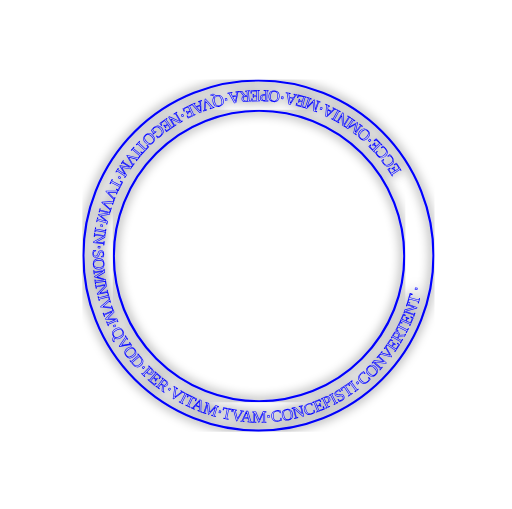
t = 0.00 s
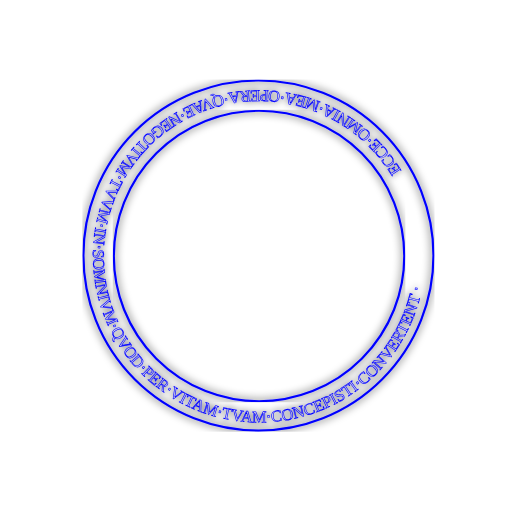
t = 0.38 s
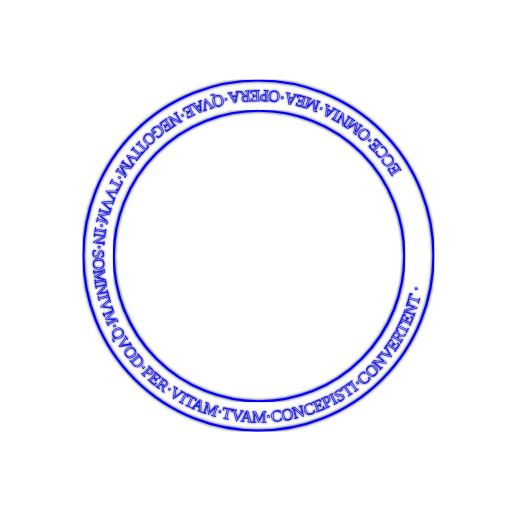
t = 1.13 s
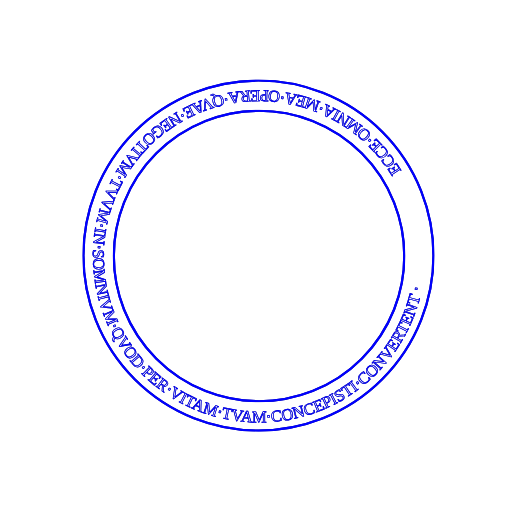
t = 1.50 s
t = 1.88 s: frame unchanged from t = 1.13 s, image omitted
t = 2.63 s: frame unchanged from t = 0.38 s, image omitted

The animated SVG that drew these frames (rendered in a browser with its animation timeline set to each time). Animation: 1 SMIL element (animate=1); one cycle of 3.00 s, repeats indefinitely.

<?xml version="1.0" encoding="UTF-8" standalone="no"?>
<!-- Created with Inkscape (http://www.inkscape.org/) -->

<svg
   width="206.40488mm"
   height="205.26718mm"
   viewBox="0 0 206.40488 205.26718"
   version="1.1"
   id="svg1"
   xml:space="preserve"
   xmlns:xlink="http://www.w3.org/1999/xlink"
   xmlns="http://www.w3.org/2000/svg"
   xmlns:svg="http://www.w3.org/2000/svg">
   <defs id="defs1">
      <filter id='glowEffect'>
            <feGaussianBlur in="SourceAlpha" stdDeviation="2" result="blur">
                <animate attributeName="stdDeviation" values="2;0;2" dur="3s" repeatCount="indefinite" calcMode="linear"/>
            </feGaussianBlur>
            <feFlood floodColor="#0400ff" floodOpacity='0.5' result="color"/>
            <feComposite in="color" in2="blur" operator="in" result="glow"/>
            <feMerge>
                <feMergeNode in="glow"/>
                <feMergeNode in="SourceGraphic"/>
            </feMerge>
        </filter>
     <clipPath
       clipPathUnits="userSpaceOnUse"
       id="clipPath1408">
       <path
         id="path1409"
         style="font-variation-settings:normal;opacity:1;vector-effect:none;fill:none;fill-opacity:1;stroke:#000000;stroke-width:0.967031;stroke-linecap:butt;stroke-linejoin:miter;stroke-miterlimit:0;stroke-dasharray:1.93406, 0.967031;stroke-dashoffset:0;stroke-opacity:1;-inkscape-stroke:none;stop-color:#000000;stop-opacity:1"
         d="M 86.433483,40.206848 V 171.67118 H 217.89781 V 40.206848 Z m 88.234407,43.96269 h 5.3e-4 5.3e-4 c 0.0499,0.0013 0.1039,0.01625 0.15813,0.04858 0.0389,0.01529 0.0791,0.03806 0.11989,0.06976 0.0512,0.03972 0.106,0.07461 0.154,0.118337 0.0171,0.01794 0.0336,0.03651 0.0496,0.0553 0.01,-0.01011 0.0225,-0.01624 0.0367,-0.01704 0.0123,-7.94e-4 0.0254,0.0027 0.0382,0.01085 0.0102,-0.0086 0.0239,-0.01389 0.0393,-0.01394 0.0191,-6.9e-5 0.0415,0.0075 0.0636,0.02635 0.008,0.0068 0.0149,0.01344 0.0238,0.01913 h 5.3e-4 v 5.3e-4 h 5.3e-4 v 5.29e-4 h 5.2e-4 l 5.3e-4,5.29e-4 h 5.3e-4 l 5.3e-4,5.29e-4 5.3e-4,5.29e-4 c 0.01,0.0065 0.0199,0.01312 0.0279,0.0217 0.013,0.0094 0.0244,0.01918 0.0346,0.02791 l 5.3e-4,5.29e-4 c 0.0123,0.0095 0.0233,0.02003 0.0351,0.02997 0.0172,0.01294 0.0325,0.02655 0.0481,0.04082 0.012,0.01283 0.025,0.02469 0.0362,0.03824 0.0155,0.01487 0.0308,0.03027 0.0465,0.04496 0.009,0.0105 0.0174,0.02016 0.0274,0.02946 0.014,0.01474 0.0279,0.02971 0.0419,0.04444 0.0125,0.01389 0.0252,0.02746 0.0377,0.04134 0.005,0.005 0.0105,0.0098 0.0155,0.01498 0.008,0.0088 0.0148,0.01958 0.0238,0.02739 0.0137,0.01349 0.0261,0.02808 0.0387,0.04237 0.0114,0.01188 0.022,0.02413 0.032,0.03721 0.0129,0.01162 0.0247,0.0245 0.0382,0.03514 0.0136,0.0104 0.0277,0.02085 0.0393,0.03359 7.9e-4,0.0013 0.0192,0.01569 0.0222,0.0186 0.005,0.0036 0.008,0.0053 0.009,0.0062 v 5.29e-4 h 5.3e-4 v 5.29e-4 c 0.0145,0.01093 0.0268,0.02416 0.0377,0.03876 0.0222,0.02713 0.0422,0.05633 0.0532,0.08992 0.006,0.01717 0.007,0.03251 0.006,0.04599 2e-5,0.0016 1.1e-4,0.003 0,0.0047 -5.3e-4,0.0063 -0.002,0.01244 -0.005,0.0181 -0.001,0.0024 -0.002,0.0049 -0.004,0.0072 l -5.3e-4,5.3e-4 c -0.003,0.0043 -0.006,0.0084 -0.009,0.01188 -0.0134,0.01397 -0.0324,0.02032 -0.0517,0.01654 -0.0126,-0.0011 -0.0262,-0.0052 -0.0408,-0.01291 0.0639,0.08141 0.12195,0.167082 0.17053,0.2589 0.0175,0.03316 0.0307,0.065 0.0398,0.0956 0.038,0.05996 0.0698,0.123928 0.1049,0.185518 0.22974,0.402984 -0.23139,0.664647 -0.45992,0.260967 -0.0377,-0.0666 -0.0704,-0.136002 -0.11575,-0.197922 -0.0278,-0.04096 -0.0564,-0.08143 -0.0842,-0.122473 -0.008,-0.01132 -0.0137,-0.02368 -0.0217,-0.03462 -0.0536,-0.07174 -0.11787,-0.135745 -0.18087,-0.198954 -0.26727,-0.278945 -0.5446,-0.548537 -0.80718,-0.831993 -0.22639,-0.244364 -0.0876,-0.495128 0.12557,-0.491442 z m 0.21911,45.584302 h 0.001 5.3e-4 v 5.3e-4 c 0.0317,-0.002 0.0588,0.009 0.076,0.0284 0.0444,0.003 0.0787,0.0398 0.0765,0.0894 0.0137,-0.006 0.027,-0.009 0.0398,-0.01 0.0704,-0.004 0.11916,0.0698 0.0646,0.15038 0.0474,0.0333 0.052,0.11633 -0.031,0.17415 -0.0121,0.008 -0.0245,0.0166 -0.0367,0.0248 0.006,0.008 0.006,0.0211 -0.004,0.0351 -0.006,0.008 -0.0152,0.0142 -0.0222,0.0212 -0.008,0.007 -0.0168,0.0142 -0.0248,0.0212 l -0.0119,0.0119 c -0.002,0.004 -0.005,0.009 -0.0103,0.0129 -0.003,0.002 -0.006,0.005 -0.008,0.007 -0.004,0.005 -0.009,0.009 -0.0139,0.0134 -0.008,0.009 -0.0173,0.0173 -0.0253,0.0253 -0.009,0.008 -0.0175,0.0174 -0.0264,0.0264 -0.007,0.006 -0.0121,0.0131 -0.0181,0.0191 -0.005,0.005 -0.0115,0.01 -0.0165,0.015 -0.007,0.006 -0.0147,0.0116 -0.0217,0.0176 -0.005,0.004 -0.009,0.007 -0.0134,0.0103 l -0.006,0.009 c -0.0107,0.0126 -0.0237,0.0229 -0.0367,0.0331 -0.007,0.006 -0.0155,0.008 -0.0217,0.008 -0.0117,0.0101 -0.023,0.0191 -0.0341,0.0274 -0.0186,0.0112 -0.0155,0.0102 -0.0227,0.0139 -0.004,0.003 -0.009,0.006 -0.0145,0.009 -0.002,0.002 -0.004,0.005 -0.006,0.007 -0.003,0.003 -0.005,0.006 -0.007,0.009 -0.002,0.002 -0.004,0.005 -0.005,0.007 l -5.3e-4,5.3e-4 h -5.3e-4 c -0.003,0.005 -0.007,0.009 -0.0114,0.014 -0.003,0.004 -0.007,0.007 -0.0114,0.0114 -0.008,0.009 -0.0163,0.0184 -0.0243,0.0263 -0.006,0.005 -0.0109,0.0118 -0.0165,0.0176 v 5.3e-4 l -5.3e-4,5.3e-4 -5.3e-4,0.001 -5.3e-4,5.3e-4 v 5.3e-4 5.2e-4 l -0.005,0.005 h -5.3e-4 l -0.0114,0.0109 c -0.006,0.007 -0.0132,0.0126 -0.0191,0.0186 -0.004,0.005 -0.009,0.0102 -0.015,0.014 -0.002,0.002 -0.005,0.004 -0.008,0.006 l -0.004,0.004 v 5.3e-4 5.3e-4 5.3e-4 l -5.3e-4,5.3e-4 -0.001,5.3e-4 -5.3e-4,5.3e-4 -5.3e-4,0.001 -0.0217,0.0186 c -0.006,0.006 -0.0131,0.01 -0.0191,0.0155 -0.009,0.007 -0.0178,0.0146 -0.0269,0.0207 -0.007,0.004 -0.0126,0.01 -0.0186,0.015 -0.007,0.005 -0.0132,0.009 -0.0191,0.0145 -0.004,0.003 -0.007,0.007 -0.0119,0.0103 -0.002,0.001 -0.006,0.004 -0.008,0.006 -0.004,0.003 -0.007,0.005 -0.0103,0.007 -0.0243,0.0165 -0.0456,0.002 -0.0429,-0.0165 -0.0148,0.01 -0.0301,0.003 -0.0341,-0.0103 -0.0218,0.0181 -0.0499,-0.003 -0.0315,-0.0336 0.007,-0.0116 0.0142,-0.0228 0.0217,-0.0341 h -5.3e-4 -5.3e-4 c -0.001,0.002 -0.002,0.004 -0.004,0.006 l -5.3e-4,-0.001 c -0.0208,0.0354 -0.0608,0.0143 -0.0403,-0.0212 0.002,-0.004 0.004,-0.006 0.006,-0.0103 l -0.008,0.005 c -0.0149,0.0108 -0.007,0.005 -0.0186,0.015 -0.0851,0.0672 -0.16444,0.0246 -0.17105,-0.0408 -0.0653,0.0557 -0.13127,0.036 -0.15813,-0.003 -0.0373,0.0129 -0.0698,0.007 -0.0925,-0.0103 -0.0126,0.0141 -0.025,0.0284 -0.0372,0.0429 -0.10563,0.12544 -0.24797,0.004 -0.14211,-0.12093 0.0267,-0.0317 0.0536,-0.0633 0.0837,-0.092 0.0148,-0.0133 0.0275,-0.0271 0.0429,-0.0398 0.14496,-0.11985 0.31287,-0.2076 0.47129,-0.30748 0.17782,-0.11012 0.35514,-0.22263 0.52141,-0.34985 0.0281,-0.0215 0.0555,-0.0321 0.0801,-0.0341 z m -0.4594,1.01027 -5.3e-4,5.3e-4 -5.3e-4,5.3e-4 v 5.3e-4 h 5.3e-4 5.3e-4 v -5.3e-4 h 5.3e-4 v -5.3e-4 z m 8.60567,7.51996 0.001,5.3e-4 v 5.3e-4 5.3e-4 l -5.3e-4,0.001 c 0.0327,-7.9e-4 0.0543,0.0263 0.0408,0.0579 l 5.3e-4,5.2e-4 v 5.3e-4 h 5.3e-4 5.3e-4 l 5.3e-4,-5.3e-4 h 5.3e-4 5.2e-4 5.3e-4 5.3e-4 c 0.009,-0.006 0.0184,-0.009 0.0269,-0.01 0.0277,-0.003 0.0497,0.0188 0.045,0.0486 0.0136,0.009 0.0217,0.0275 0.0165,0.0517 l 0.003,0.006 c 0.005,-0.002 0.0102,-0.002 0.015,-0.002 0.0173,-1e-4 0.031,0.009 0.0382,0.0238 0.004,-0.002 0.009,-0.005 0.0129,-0.007 0.0133,-0.008 0.0257,-0.0113 0.0367,-0.0114 0.0244,-5.3e-4 0.0417,0.0149 0.045,0.0346 0.0106,-0.008 0.0206,-0.0174 0.03,-0.0274 l 5.3e-4,-5.3e-4 h 5.3e-4 v 5.3e-4 5.3e-4 l -5.3e-4,5.3e-4 -5.3e-4,5.3e-4 c -0.006,0.008 -0.008,0.013 -0.009,0.0165 v 5.3e-4 5.3e-4 5.3e-4 5.3e-4 5.3e-4 c 8e-5,2.6e-4 2e-4,10e-4 5.3e-4,0.002 v 5.3e-4 5.3e-4 l 5.3e-4,5.2e-4 5.2e-4,5.3e-4 0.001,5.3e-4 h 5.3e-4 c 0.0151,0.005 0.076,-0.0221 0.0946,-0.014 l 5.3e-4,5.3e-4 h 5.3e-4 l 5.3e-4,5.3e-4 5.3e-4,5.3e-4 5.3e-4,5.3e-4 5.3e-4,5.3e-4 v 5.3e-4 l 5.3e-4,5.3e-4 v 5.3e-4 0.001 5.3e-4 h 5.3e-4 v 5.3e-4 5.3e-4 c 5.2e-4,0.004 -0.001,0.012 -0.005,0.0202 -0.004,0.006 -0.006,0.0126 -0.0103,0.0186 -0.007,0.0109 -0.0246,0.0281 -0.0336,0.0351 -0.023,0.0198 -0.0564,0.0441 -0.0796,0.0615 -0.004,0.003 -0.009,0.006 -0.0134,0.0103 0.002,0.005 0.003,0.0107 0.003,0.0165 -2.6e-4,0.008 -0.006,0.0134 -0.0134,0.0176 0.008,0.0153 0.0115,0.0281 0.0171,0.0465 0.001,0.008 0.004,0.0163 0.004,0.0243 8e-4,0.0262 -0.004,0.0443 -0.0258,0.0631 -0.0227,0.0195 -0.0531,0.0175 -0.0801,0.0145 -0.0365,-0.003 -0.0543,-0.0249 -0.0558,-0.0465 -0.0169,0.0129 -0.0284,0.0174 -0.0367,0.008 -0.004,0.003 -0.007,0.006 -0.0114,0.009 0.0209,0.0168 0.0239,0.0523 -0.0129,0.0806 -0.0236,0.0181 -0.0478,0.0359 -0.0708,0.0548 -0.0462,0.0376 -0.10203,0.0891 -0.14573,0.12971 -0.0146,0.0135 -0.0642,0.0605 -0.0858,0.0801 -0.006,0.006 -0.0121,0.011 -0.0181,0.016 -0.0177,0.0155 -0.0353,0.0207 -0.0496,0.0186 -0.0117,0.0156 -0.0233,0.0306 -0.0346,0.0465 -0.0181,0.0254 -0.0401,0.0337 -0.0584,0.0305 -0.003,0.003 -0.005,0.006 -0.008,0.009 -0.0455,0.0552 -0.0992,0.0151 -0.0801,-0.0403 -0.0304,0.001 -0.0574,-0.0319 -0.0372,-0.0796 0.002,-0.006 0.005,-0.011 0.007,-0.0165 -0.0344,0.0452 -0.0868,0.0251 -0.0858,-0.0191 -0.0103,-0.006 -0.0178,-0.0154 -0.0207,-0.0279 -0.0385,0.006 -0.0725,-0.0368 -0.0367,-0.0822 -0.0174,-0.0186 -0.0153,-0.0544 0.0217,-0.0811 0.0102,-0.007 0.0205,-0.0134 0.0305,-0.0217 0.007,-0.007 0.0142,-0.01 0.0222,-0.015 0.006,-0.003 0.0114,-0.005 0.0155,-0.006 h 5.3e-4 c 5.3e-4,-9e-5 0.002,-2e-4 0.004,-5.3e-4 h 0.001 v 5.3e-4 l 5.2e-4,5.3e-4 h 5.3e-4 5.3e-4 l 5.3e-4,5.3e-4 0.001,5.3e-4 h 5.3e-4 v 5.3e-4 l 0.004,0.004 v 5.3e-4 h 5.3e-4 v 5.3e-4 l 5.3e-4,5.3e-4 v 5.3e-4 l 0.001,5.3e-4 0.004,-0.004 c 0.009,-0.0102 0.0182,-0.0194 0.0284,-0.0284 l 0.006,-0.005 c 0.003,-0.003 0.006,-0.007 0.008,-0.0104 0.008,-0.0139 0.0172,-0.0273 0.0274,-0.0398 0.006,-0.007 0.0101,-0.0178 0.016,-0.0248 l 0.001,5.3e-4 c 5.2e-4,-0.001 0.002,-0.004 0.005,-0.008 0.005,-0.008 0.01,-0.0145 0.0155,-0.0217 0.009,-0.01 0.0177,-0.0194 0.0279,-0.0274 0.008,-0.007 0.01,-0.004 0.016,-0.0124 h 5.3e-4 l 0.001,-0.001 h 5.3e-4 v -5.3e-4 h 5.3e-4 v -5.3e-4 -0.001 l 0.001,-5.3e-4 v -5.3e-4 h 5.3e-4 v -5.3e-4 l 5.3e-4,-0.001 0.007,-0.007 0.015,-0.015 c 0.003,-0.006 0.007,-0.0125 0.0124,-0.0186 l 0.0186,-0.0186 c 0.01,-0.0101 0.0189,-0.0199 0.03,-0.0279 0.0185,-0.0153 0.0384,-0.0289 0.0553,-0.046 0.0134,-0.0139 0.0288,-0.0278 0.0403,-0.0434 0.002,-0.002 0.004,-0.005 0.006,-0.007 l 5.3e-4,-5.3e-4 h 5.3e-4 l 5.3e-4,-5.3e-4 v -0.001 l 0.001,-5.3e-4 5.3e-4,-5.3e-4 h 5.2e-4 v -5.2e-4 -10e-4 -5.3e-4 -5.3e-4 h 0.001 v -5.3e-4 c 0.008,-0.0163 0.0182,-0.032 0.0305,-0.046 0.0111,-0.0116 0.023,-0.022 0.0341,-0.0336 0.0135,-0.0114 0.0258,-0.0236 0.0398,-0.0346 0.0213,-0.016 0.0442,-0.0316 0.0651,-0.0486 h 5.3e-4 c 0.015,-0.012 0.03,-0.0177 0.0434,-0.0186 z" /></clipPath><clipPath
       clipPathUnits="userSpaceOnUse"
       id="clipPath1411">
       <path
         id="path1412"
         style="font-variation-settings:normal;opacity:1;vector-effect:none;fill:none;fill-opacity:1;stroke:#000000;stroke-width:0.967031;stroke-linecap:butt;stroke-linejoin:miter;stroke-miterlimit:0;stroke-dasharray:1.93406, 0.967031;stroke-dashoffset:0;stroke-opacity:1;-inkscape-stroke:none;stop-color:#000000;stop-opacity:1"
         d="M 97.779046,51.498664 V 160.73282 H 207.0132 V 51.498664 Z m 76.888844,32.670874 h 5.3e-4 5.3e-4 c 0.0499,0.0013 0.1039,0.01625 0.15813,0.04858 0.0389,0.01529 0.0791,0.03806 0.11989,0.06976 0.0512,0.03972 0.106,0.07461 0.154,0.118337 0.0171,0.01794 0.0336,0.03651 0.0496,0.0553 0.01,-0.01011 0.0225,-0.01624 0.0367,-0.01704 0.0123,-7.94e-4 0.0254,0.0027 0.0382,0.01085 0.0102,-0.0086 0.0239,-0.01389 0.0393,-0.01394 0.0191,-6.9e-5 0.0415,0.0075 0.0636,0.02635 0.008,0.0068 0.0149,0.01344 0.0238,0.01913 h 5.3e-4 v 5.3e-4 h 5.3e-4 v 5.29e-4 h 5.2e-4 l 5.3e-4,5.29e-4 h 5.3e-4 l 5.3e-4,5.29e-4 5.3e-4,5.29e-4 c 0.01,0.0065 0.0199,0.01312 0.0279,0.0217 0.013,0.0094 0.0244,0.01918 0.0346,0.02791 l 5.3e-4,5.29e-4 c 0.0123,0.0095 0.0233,0.02003 0.0351,0.02997 0.0172,0.01294 0.0325,0.02655 0.0481,0.04082 0.012,0.01283 0.025,0.02469 0.0362,0.03824 0.0155,0.01487 0.0308,0.03027 0.0465,0.04496 0.009,0.0105 0.0174,0.02016 0.0274,0.02946 0.014,0.01474 0.0279,0.02971 0.0419,0.04444 0.0125,0.01389 0.0252,0.02746 0.0377,0.04134 0.005,0.005 0.0105,0.0098 0.0155,0.01498 0.008,0.0088 0.0148,0.01958 0.0238,0.02739 0.0137,0.01349 0.0261,0.02808 0.0387,0.04237 0.0114,0.01188 0.022,0.02413 0.032,0.03721 0.0129,0.01162 0.0247,0.0245 0.0382,0.03514 0.0136,0.0104 0.0277,0.02085 0.0393,0.03359 7.9e-4,0.0013 0.0192,0.01569 0.0222,0.0186 0.005,0.0036 0.008,0.0053 0.009,0.0062 v 5.29e-4 h 5.3e-4 v 5.29e-4 c 0.0145,0.01093 0.0268,0.02416 0.0377,0.03876 0.0222,0.02713 0.0422,0.05633 0.0532,0.08992 0.006,0.01717 0.007,0.03251 0.006,0.04599 2e-5,0.0016 1.1e-4,0.003 0,0.0047 -5.3e-4,0.0063 -0.002,0.01244 -0.005,0.0181 -0.001,0.0024 -0.002,0.0049 -0.004,0.0072 l -5.3e-4,5.3e-4 c -0.003,0.0043 -0.006,0.0084 -0.009,0.01188 -0.0134,0.01397 -0.0324,0.02032 -0.0517,0.01654 -0.0126,-0.0011 -0.0262,-0.0052 -0.0408,-0.01291 0.0639,0.08141 0.12195,0.167082 0.17053,0.2589 0.0175,0.03316 0.0307,0.065 0.0398,0.0956 0.038,0.05996 0.0698,0.123928 0.1049,0.185518 0.22974,0.402984 -0.23139,0.664647 -0.45992,0.260967 -0.0377,-0.0666 -0.0704,-0.136002 -0.11575,-0.197922 -0.0278,-0.04096 -0.0564,-0.08143 -0.0842,-0.122473 -0.008,-0.01132 -0.0137,-0.02368 -0.0217,-0.03462 -0.0536,-0.07174 -0.11787,-0.135745 -0.18087,-0.198954 -0.26727,-0.278945 -0.5446,-0.548537 -0.80718,-0.831993 -0.22639,-0.244364 -0.0876,-0.495128 0.12557,-0.491442 z m 0.21911,45.584302 h 0.001 5.3e-4 v 5.3e-4 c 0.0317,-0.002 0.0588,0.009 0.076,0.0284 0.0444,0.003 0.0787,0.0398 0.0765,0.0894 0.0137,-0.006 0.027,-0.009 0.0398,-0.01 0.0704,-0.004 0.11916,0.0698 0.0646,0.15038 0.0474,0.0333 0.052,0.11633 -0.031,0.17415 -0.0121,0.008 -0.0245,0.0166 -0.0367,0.0248 0.006,0.008 0.006,0.0211 -0.004,0.0351 -0.006,0.008 -0.0152,0.0142 -0.0222,0.0212 -0.008,0.007 -0.0168,0.0142 -0.0248,0.0212 l -0.0119,0.0119 c -0.002,0.004 -0.005,0.009 -0.0103,0.0129 -0.003,0.002 -0.006,0.005 -0.008,0.007 -0.004,0.005 -0.009,0.009 -0.0139,0.0134 -0.008,0.009 -0.0173,0.0173 -0.0253,0.0253 -0.009,0.008 -0.0175,0.0174 -0.0264,0.0264 -0.007,0.006 -0.0121,0.0131 -0.0181,0.0191 -0.005,0.005 -0.0115,0.01 -0.0165,0.015 -0.007,0.006 -0.0147,0.0116 -0.0217,0.0176 -0.005,0.004 -0.009,0.007 -0.0134,0.0103 l -0.006,0.009 c -0.0107,0.0126 -0.0237,0.0229 -0.0367,0.0331 -0.007,0.006 -0.0155,0.008 -0.0217,0.008 -0.0117,0.0101 -0.023,0.0191 -0.0341,0.0274 -0.0186,0.0112 -0.0155,0.0102 -0.0227,0.0139 -0.004,0.003 -0.009,0.006 -0.0145,0.009 -0.002,0.002 -0.004,0.005 -0.006,0.007 -0.003,0.003 -0.005,0.006 -0.007,0.009 -0.002,0.002 -0.004,0.005 -0.005,0.007 l -5.3e-4,5.3e-4 h -5.3e-4 c -0.003,0.005 -0.007,0.009 -0.0114,0.014 -0.003,0.004 -0.007,0.007 -0.0114,0.0114 -0.008,0.009 -0.0163,0.0184 -0.0243,0.0263 -0.006,0.005 -0.0109,0.0118 -0.0165,0.0176 v 5.3e-4 l -5.3e-4,5.3e-4 -5.3e-4,0.001 -5.3e-4,5.3e-4 v 5.3e-4 5.2e-4 l -0.005,0.005 h -5.3e-4 l -0.0114,0.0109 c -0.006,0.007 -0.0132,0.0126 -0.0191,0.0186 -0.004,0.005 -0.009,0.0102 -0.015,0.014 -0.002,0.002 -0.005,0.004 -0.008,0.006 l -0.004,0.004 v 5.3e-4 5.3e-4 5.3e-4 l -5.3e-4,5.3e-4 -0.001,5.3e-4 -5.3e-4,5.3e-4 -5.3e-4,0.001 -0.0217,0.0186 c -0.006,0.006 -0.0131,0.01 -0.0191,0.0155 -0.009,0.007 -0.0178,0.0146 -0.0269,0.0207 -0.007,0.004 -0.0126,0.01 -0.0186,0.015 -0.007,0.005 -0.0132,0.009 -0.0191,0.0145 -0.004,0.003 -0.007,0.007 -0.0119,0.0103 -0.002,0.001 -0.006,0.004 -0.008,0.006 -0.004,0.003 -0.007,0.005 -0.0103,0.007 -0.0243,0.0165 -0.0456,0.002 -0.0429,-0.0165 -0.0148,0.01 -0.0301,0.003 -0.0341,-0.0103 -0.0218,0.0181 -0.0499,-0.003 -0.0315,-0.0336 0.007,-0.0116 0.0142,-0.0228 0.0217,-0.0341 h -5.3e-4 -5.3e-4 c -0.001,0.002 -0.002,0.004 -0.004,0.006 l -5.3e-4,-0.001 c -0.0208,0.0354 -0.0608,0.0143 -0.0403,-0.0212 0.002,-0.004 0.004,-0.006 0.006,-0.0103 l -0.008,0.005 c -0.0149,0.0108 -0.007,0.005 -0.0186,0.015 -0.0851,0.0672 -0.16444,0.0246 -0.17105,-0.0408 -0.0653,0.0557 -0.13127,0.036 -0.15813,-0.003 -0.0373,0.0129 -0.0698,0.007 -0.0925,-0.0103 -0.0126,0.0141 -0.025,0.0284 -0.0372,0.0429 -0.10563,0.12544 -0.24797,0.004 -0.14211,-0.12093 0.0267,-0.0317 0.0536,-0.0633 0.0837,-0.092 0.0148,-0.0133 0.0275,-0.0271 0.0429,-0.0398 0.14496,-0.11985 0.31287,-0.2076 0.47129,-0.30748 0.17782,-0.11012 0.35514,-0.22263 0.52141,-0.34985 0.0281,-0.0215 0.0555,-0.0321 0.0801,-0.0341 z m -0.4594,1.01027 -5.3e-4,5.3e-4 -5.3e-4,5.3e-4 v 5.3e-4 h 5.3e-4 5.3e-4 v -5.3e-4 h 5.3e-4 v -5.3e-4 z m 8.60567,7.51996 0.001,5.3e-4 v 5.3e-4 5.3e-4 l -5.3e-4,0.001 c 0.0327,-7.9e-4 0.0543,0.0263 0.0408,0.0579 l 5.3e-4,5.2e-4 v 5.3e-4 h 5.3e-4 5.3e-4 l 5.3e-4,-5.3e-4 h 5.3e-4 5.2e-4 5.3e-4 5.3e-4 c 0.009,-0.006 0.0184,-0.009 0.0269,-0.01 0.0277,-0.003 0.0497,0.0188 0.045,0.0486 0.0136,0.009 0.0217,0.0275 0.0165,0.0517 l 0.003,0.006 c 0.005,-0.002 0.0102,-0.002 0.015,-0.002 0.0173,-1e-4 0.031,0.009 0.0382,0.0238 0.004,-0.002 0.009,-0.005 0.0129,-0.007 0.0133,-0.008 0.0257,-0.0113 0.0367,-0.0114 0.0244,-5.3e-4 0.0417,0.0149 0.045,0.0346 0.0106,-0.008 0.0206,-0.0174 0.03,-0.0274 l 5.3e-4,-5.3e-4 h 5.3e-4 v 5.3e-4 5.3e-4 l -5.3e-4,5.3e-4 -5.3e-4,5.3e-4 c -0.006,0.008 -0.008,0.013 -0.009,0.0165 v 5.3e-4 5.3e-4 5.3e-4 5.3e-4 5.3e-4 c 8e-5,2.6e-4 2e-4,10e-4 5.3e-4,0.002 v 5.3e-4 5.3e-4 l 5.3e-4,5.2e-4 5.2e-4,5.3e-4 0.001,5.3e-4 h 5.3e-4 c 0.0151,0.005 0.076,-0.0221 0.0946,-0.014 l 5.3e-4,5.3e-4 h 5.3e-4 l 5.3e-4,5.3e-4 5.3e-4,5.3e-4 5.3e-4,5.3e-4 5.3e-4,5.3e-4 v 5.3e-4 l 5.3e-4,5.3e-4 v 5.3e-4 0.001 5.3e-4 h 5.3e-4 v 5.3e-4 5.3e-4 c 5.2e-4,0.004 -0.001,0.012 -0.005,0.0202 -0.004,0.006 -0.006,0.0126 -0.0103,0.0186 -0.007,0.0109 -0.0246,0.0281 -0.0336,0.0351 -0.023,0.0198 -0.0564,0.0441 -0.0796,0.0615 -0.004,0.003 -0.009,0.006 -0.0134,0.0103 0.002,0.005 0.003,0.0107 0.003,0.0165 -2.6e-4,0.008 -0.006,0.0134 -0.0134,0.0176 0.008,0.0153 0.0115,0.0281 0.0171,0.0465 0.001,0.008 0.004,0.0163 0.004,0.0243 8e-4,0.0262 -0.004,0.0443 -0.0258,0.0631 -0.0227,0.0195 -0.0531,0.0175 -0.0801,0.0145 -0.0365,-0.003 -0.0543,-0.0249 -0.0558,-0.0465 -0.0169,0.0129 -0.0284,0.0174 -0.0367,0.008 -0.004,0.003 -0.007,0.006 -0.0114,0.009 0.0209,0.0168 0.0239,0.0523 -0.0129,0.0806 -0.0236,0.0181 -0.0478,0.0359 -0.0708,0.0548 -0.0462,0.0376 -0.10203,0.0891 -0.14573,0.12971 -0.0146,0.0135 -0.0642,0.0605 -0.0858,0.0801 -0.006,0.006 -0.0121,0.011 -0.0181,0.016 -0.0177,0.0155 -0.0353,0.0207 -0.0496,0.0186 -0.0117,0.0156 -0.0233,0.0306 -0.0346,0.0465 -0.0181,0.0254 -0.0401,0.0337 -0.0584,0.0305 -0.003,0.003 -0.005,0.006 -0.008,0.009 -0.0455,0.0552 -0.0992,0.0151 -0.0801,-0.0403 -0.0304,0.001 -0.0574,-0.0319 -0.0372,-0.0796 0.002,-0.006 0.005,-0.011 0.007,-0.0165 -0.0344,0.0452 -0.0868,0.0251 -0.0858,-0.0191 -0.0103,-0.006 -0.0178,-0.0154 -0.0207,-0.0279 -0.0385,0.006 -0.0725,-0.0368 -0.0367,-0.0822 -0.0174,-0.0186 -0.0153,-0.0544 0.0217,-0.0811 0.0102,-0.007 0.0205,-0.0134 0.0305,-0.0217 0.007,-0.007 0.0142,-0.01 0.0222,-0.015 0.006,-0.003 0.0114,-0.005 0.0155,-0.006 h 5.3e-4 c 5.3e-4,-9e-5 0.002,-2e-4 0.004,-5.3e-4 h 0.001 v 5.3e-4 l 5.2e-4,5.3e-4 h 5.3e-4 5.3e-4 l 5.3e-4,5.3e-4 0.001,5.3e-4 h 5.3e-4 v 5.3e-4 l 0.004,0.004 v 5.3e-4 h 5.3e-4 v 5.3e-4 l 5.3e-4,5.3e-4 v 5.3e-4 l 0.001,5.3e-4 0.004,-0.004 c 0.009,-0.0102 0.0182,-0.0194 0.0284,-0.0284 l 0.006,-0.005 c 0.003,-0.003 0.006,-0.007 0.008,-0.0104 0.008,-0.0139 0.0172,-0.0273 0.0274,-0.0398 0.006,-0.007 0.0101,-0.0178 0.016,-0.0248 l 0.001,5.3e-4 c 5.2e-4,-0.001 0.002,-0.004 0.005,-0.008 0.005,-0.008 0.01,-0.0145 0.0155,-0.0217 0.009,-0.01 0.0177,-0.0194 0.0279,-0.0274 0.008,-0.007 0.01,-0.004 0.016,-0.0124 h 5.3e-4 l 0.001,-0.001 h 5.3e-4 v -5.3e-4 h 5.3e-4 v -5.3e-4 -0.001 l 0.001,-5.3e-4 v -5.3e-4 h 5.3e-4 v -5.3e-4 l 5.3e-4,-0.001 0.007,-0.007 0.015,-0.015 c 0.003,-0.006 0.007,-0.0125 0.0124,-0.0186 l 0.0186,-0.0186 c 0.01,-0.0101 0.0189,-0.0199 0.03,-0.0279 0.0185,-0.0153 0.0384,-0.0289 0.0553,-0.046 0.0134,-0.0139 0.0288,-0.0278 0.0403,-0.0434 0.002,-0.002 0.004,-0.005 0.006,-0.007 l 5.3e-4,-5.3e-4 h 5.3e-4 l 5.3e-4,-5.3e-4 v -0.001 l 0.001,-5.3e-4 5.3e-4,-5.3e-4 h 5.2e-4 v -5.2e-4 -10e-4 -5.3e-4 -5.3e-4 h 0.001 v -5.3e-4 c 0.008,-0.0163 0.0182,-0.032 0.0305,-0.046 0.0111,-0.0116 0.023,-0.022 0.0341,-0.0336 0.0135,-0.0114 0.0258,-0.0236 0.0398,-0.0346 0.0213,-0.016 0.0442,-0.0316 0.0651,-0.0486 h 5.3e-4 c 0.015,-0.012 0.03,-0.0177 0.0434,-0.0186 z" /></clipPath>

    <path
      d="
        M 212.046394 106.02731
        A 59.765629 59.765629 0 1 0 92.515135 106.02731
        A 59.765629 59.765629 0 1 0 212.046394 106.02731
      "
      transform="matrix(1.0805035,0,0,1.0805035,-14.101945,0.06982984)"
      style="fill:none;stroke:#0400ff;stroke-width:0.818;stroke-linejoin:bevel;stroke-miterlimit:0;stroke-dasharray:none;stroke-opacity:1"
      id="midCirclePath"
    />

</defs>
  <g
     id="layer1"
     transform="translate(-46.129077,-11.484006)">
     <circle
      filter='url(#glowEffect)'
       style="fill:none;stroke:#0400ff;stroke-width:0.816548;stroke-linejoin:bevel;stroke-miterlimit:0;stroke-dasharray:none;stroke-opacity:1"
       id="path1-82"
       cx="152.16541"
       cy="105.9389"
       r="65.323883"
       clip-path="url(#clipPath1408)"
       transform="matrix(1.0805035,0,0,1.0805035,-14.101945,0.06982984)" />
       <circle
      filter='url(#glowEffect)'
       style="fill:none;stroke:#0400ff;stroke-width:0.819517;stroke-linejoin:bevel;stroke-miterlimit:0;stroke-dasharray:none;stroke-opacity:1"
       id="path1-8-4"
       cx="152.39612"
       cy="106.11572"
       r="54.207375"
       clip-path="url(#clipPath1411)"
       transform="matrix(1.0805035,0,0,1.0805035,-14.101945,0.06982984)" />
       <text
        filter='url(#glowEffect)'
       xml:space="preserve"
       shift=""
       style="font-style:normal;font-variant:normal;font-weight:normal;font-stretch:normal;font-size:6.35px;line-height:0;font-family:PMingLiU-ExtB;-inkscape-font-specification:PMingLiU-ExtB;text-align:start;writing-mode:lr-tb;direction:ltr;text-anchor:start;fill:none;fill-opacity:1;stroke:#0400ff;stroke-width:0.238;stroke-linecap:round;stroke-linejoin:bevel;stroke-miterlimit:0;stroke-dasharray:none;stroke-dashoffset:0;stroke-opacity:1"
       id="text1874"
       transform="matrix(1.0483722,0,0,1.0483722,-7.1506729,-5.3151931)">
       <textPath
         xlink:href="#midCirclePath"
         start-offset="60%"
         id="textPath1874">
         <tspan
           id="tspan1874"
           dy='-0.7'
           style="stroke:#0400ff;stroke-width:0.238;stroke-dasharray:none;stroke-opacity:1">
           ECCE⋅OMNIA⋅MEA⋅OPERA⋅QVAE⋅NEGOTIVM⋅TVVM⋅IN⋅SOMNIVM⋅QVOD⋅PER⋅VITAM⋅TVAM⋅CONCEPISTI⋅CONVERTENT ⋅ 
           </tspan></textPath></text></g></svg>
